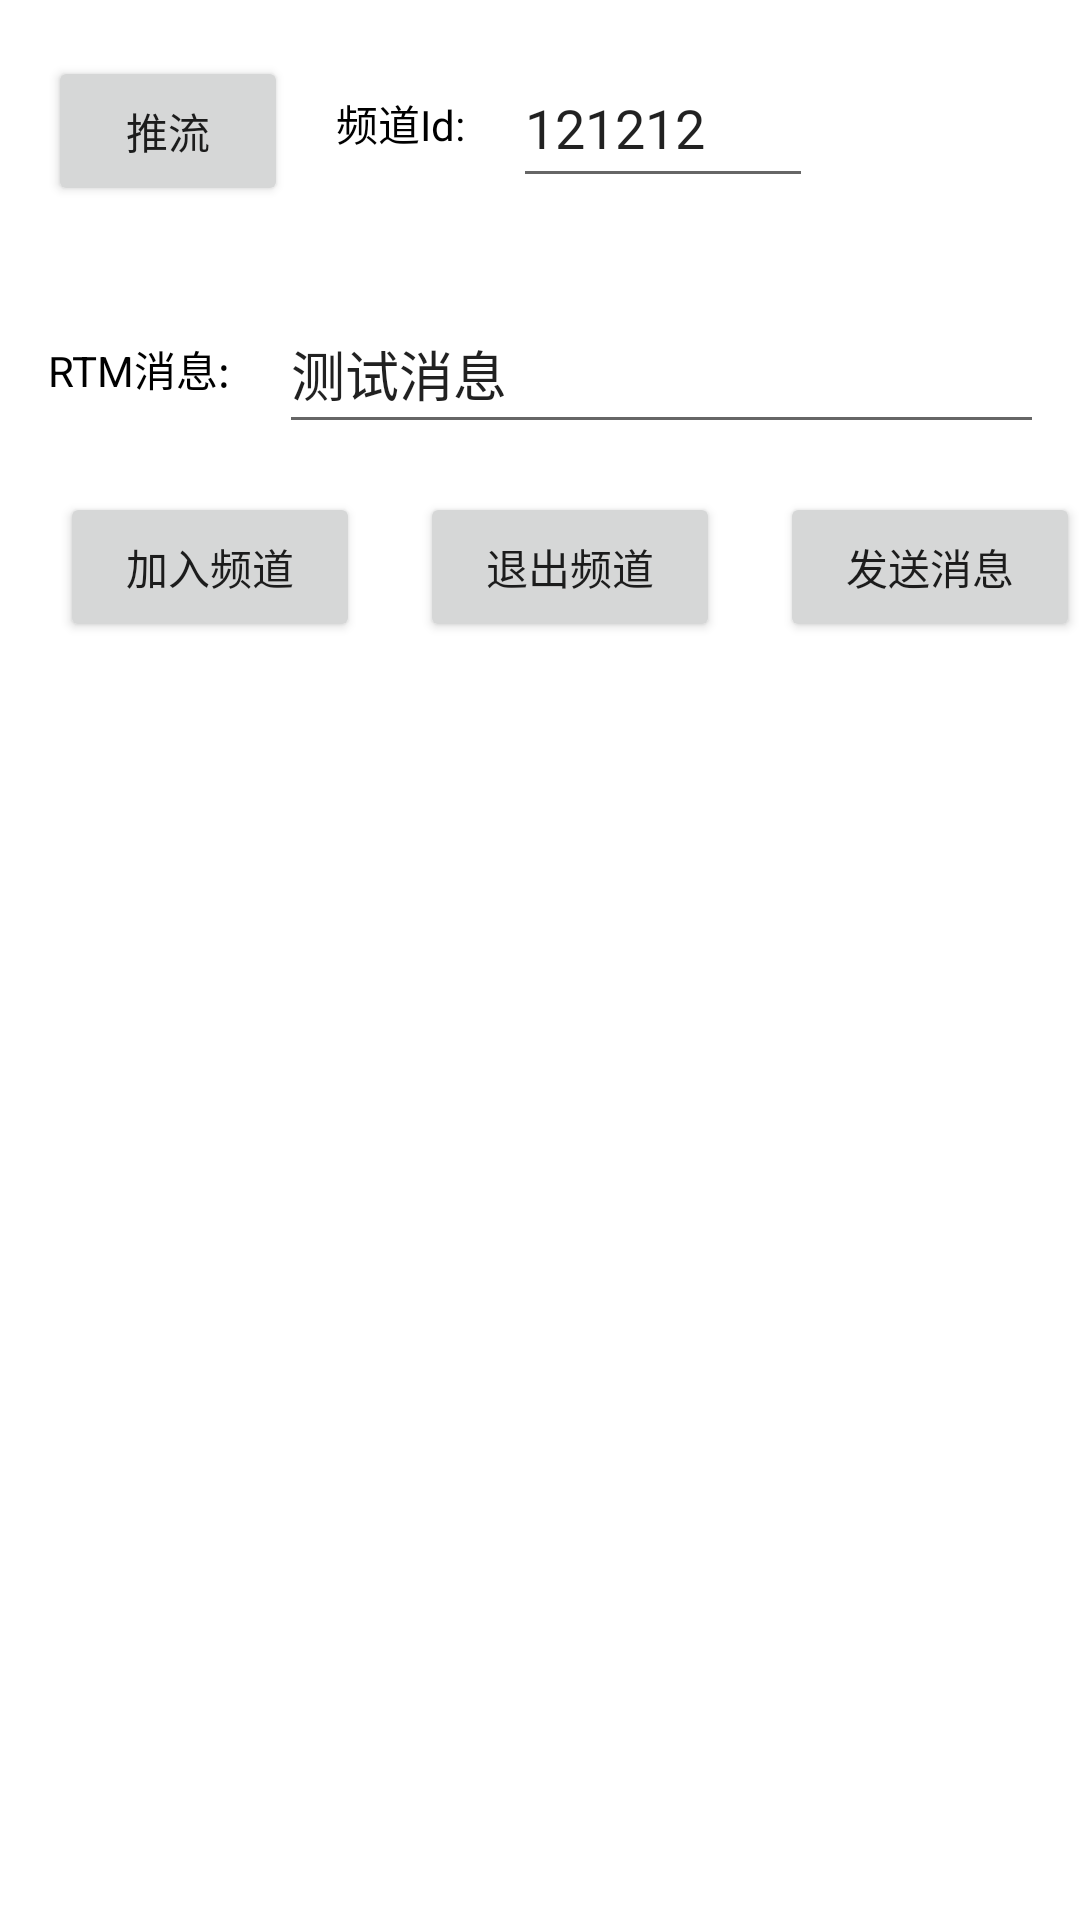

The Android layout XML behind this screen, and the referenced resources:
<!-- AndroidManifest.xml: application theme Theme.LiveDemo -->
<!-- res/layout/activity_rtm_test.xml -->
<?xml version="1.0" encoding="utf-8"?>
<RelativeLayout xmlns:android="http://schemas.android.com/apk/res/android"
    android:layout_width="match_parent"
    android:layout_height="match_parent">
    <LinearLayout
        android:id="@+id/channel_ll"
        android:layout_margin="16dp"
        android:orientation="horizontal"
        android:layout_width="match_parent"
        android:layout_height="50dp">
        <Button
            android:id="@+id/btn_push"
            android:layout_width="80dp"
            android:layout_height="50dp"
            android:layout_below="@+id/msg_ll"
            android:text="推流" />
        <TextView
            android:layout_width="wrap_content"
            android:layout_height="match_parent"
            android:textColor="@color/black"
            android:layout_marginRight="16dp"
            android:layout_marginLeft="16dp"
            android:gravity="center"
            android:text="频道Id:"/>
        <EditText
            android:id="@+id/et_channel"
            android:layout_width="100dp"
            android:layout_height="match_parent"
            android:text="121212"/>
    </LinearLayout>
    <LinearLayout
        android:id="@+id/msg_ll"
        android:layout_margin="16dp"
        android:orientation="horizontal"
        android:layout_width="match_parent"
        android:layout_below="@+id/channel_ll"
        android:layout_height="50dp">
        <TextView
            android:layout_width="wrap_content"
            android:layout_height="match_parent"
            android:textColor="@color/black"
            android:layout_marginRight="16dp"
            android:gravity="center"
            android:text="RTM消息:"/>
        <EditText
            android:id="@+id/et_msg"
            android:layout_width="300dp"
            android:layout_height="match_parent"
            android:text="测试消息"/>
    </LinearLayout>

    <Button
        android:id="@+id/btn_join"
        android:layout_width="100dp"
        android:layout_height="50dp"
        android:layout_below="@+id/msg_ll"
        android:layout_marginLeft="20dp"
        android:text="加入频道" />
    <Button
        android:id="@+id/btn_leave"
        android:layout_marginLeft="20dp"
        android:text="退出频道"
        android:layout_width="100dp"
        android:layout_height="50dp"
        android:layout_toRightOf="@+id/btn_join"
        android:layout_below="@+id/msg_ll"/>
    <Button
        android:id="@+id/btn_send"
        android:layout_marginLeft="20dp"
        android:text="发送消息"
        android:layout_width="100dp"
        android:layout_height="50dp"
        android:layout_below="@+id/msg_ll"
        android:layout_toRightOf="@+id/btn_leave"/>
    <TextView
        android:id="@+id/tv_msg"
        android:layout_width="match_parent"
        android:layout_height="match_parent"
        android:textColor="@color/black"
        android:layout_margin="16dp"
        android:layout_below="@+id/btn_leave"/>
</RelativeLayout>
<!-- resources referenced by this layout -->
<resources>
  <color name="black">#FF000000</color>
  <style name="Theme.LiveDemo" parent="Theme.MaterialComponents.DayNight.NoActionBar">
          
          <item name="colorPrimary">@color/purple_500</item>
          <item name="colorPrimaryVariant">@color/purple_700</item>
          <item name="colorOnPrimary">@color/white</item>
          
          <item name="colorSecondary">@color/teal_200</item>
          <item name="colorSecondaryVariant">@color/teal_700</item>
          <item name="colorOnSecondary">@color/black</item>
          
          <item name="android:statusBarColor" tools:targetApi="l">?attr/colorPrimaryVariant</item>
          
      </style>
  <color name="purple_500">#FF6200EE</color>
  <color name="purple_700">#FF3700B3</color>
  <color name="white">#FFFFFFFF</color>
  <color name="teal_200">#FF03DAC5</color>
  <color name="teal_700">#FF018786</color>
</resources>
